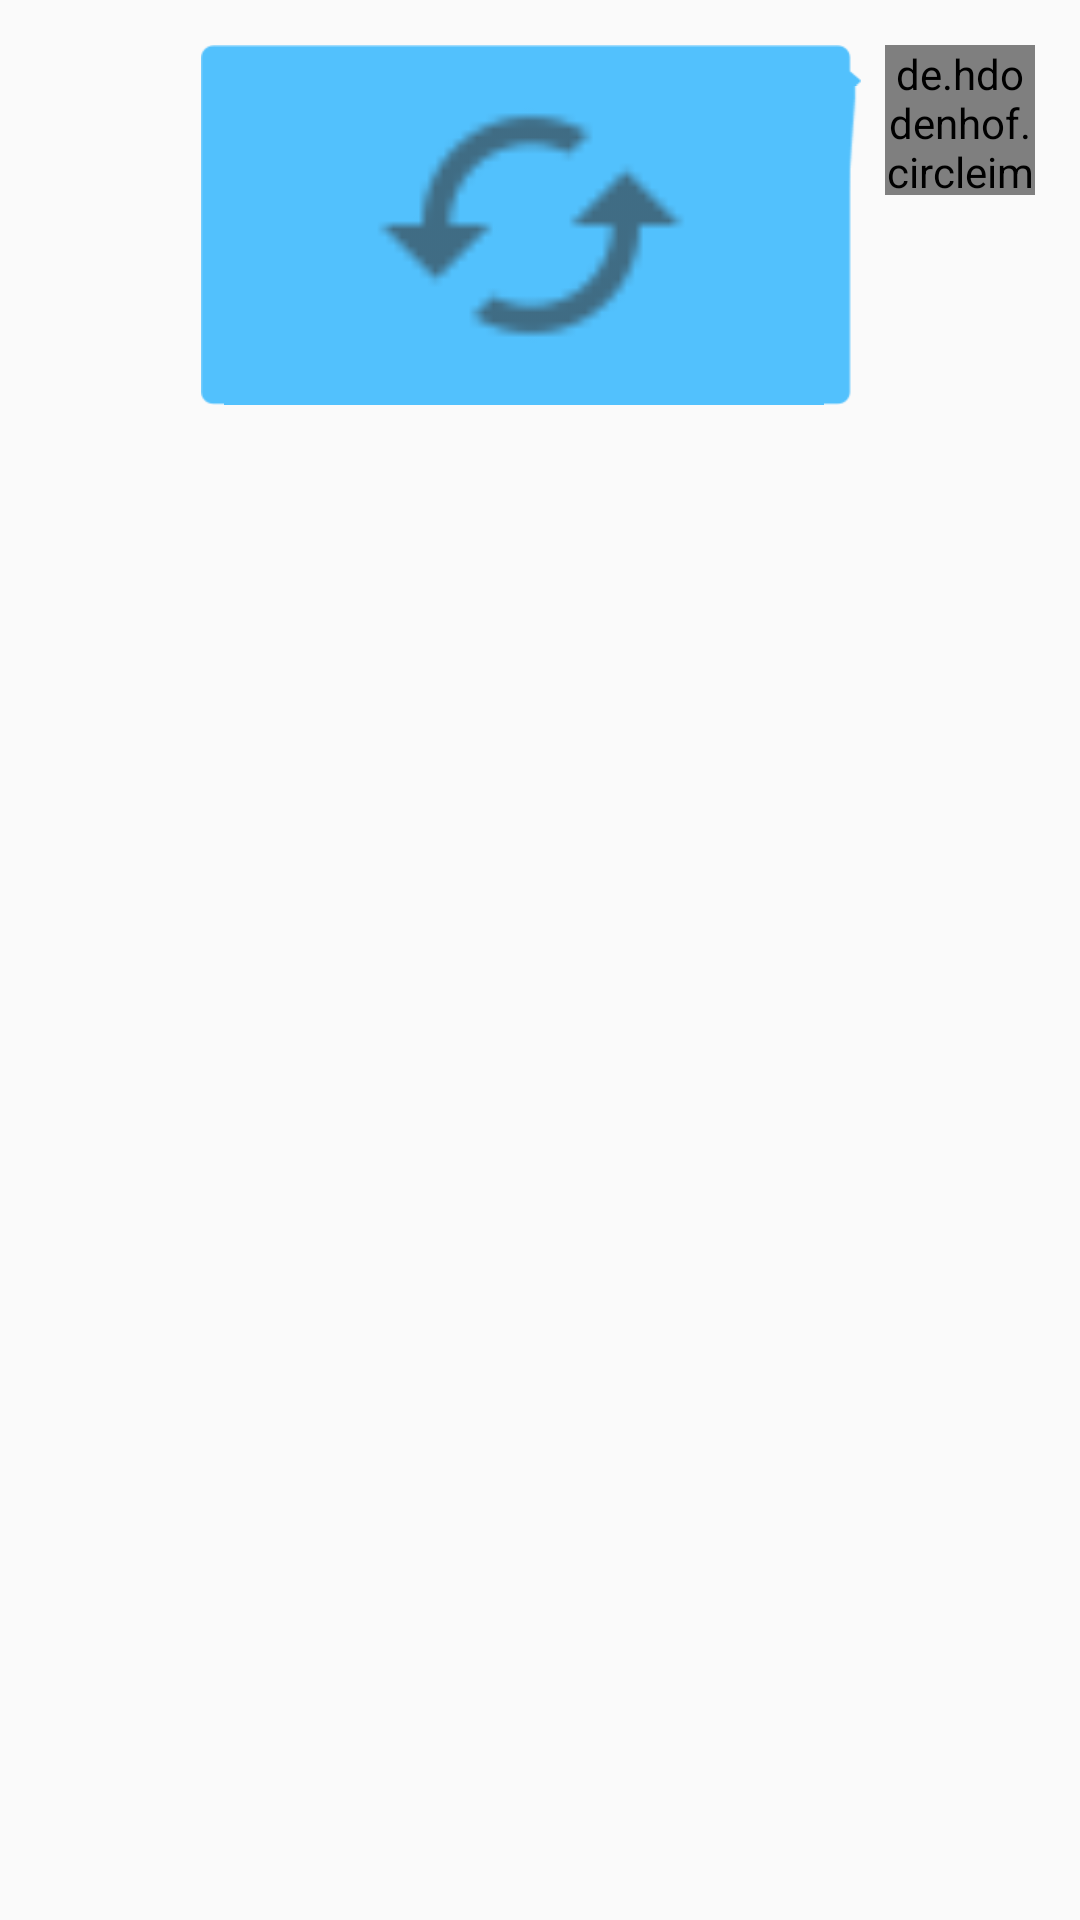

Write the Android layout XML for this screen, with the resource values it uses.
<!-- AndroidManifest.xml: application theme AppTheme -->
<!-- res/layout/summer_chat_right_photo.xml -->
<?xml version="1.0" encoding="utf-8"?>
<FrameLayout xmlns:android="http://schemas.android.com/apk/res/android"
    android:layout_width="match_parent"
    android:layout_height="wrap_content"
    android:padding="15dp"
    android:orientation="horizontal">

    <LinearLayout
        android:layout_gravity="right"
        android:layout_width="wrap_content"
        android:layout_height="wrap_content">
        <FrameLayout
            android:layout_width="0dp"
            android:layout_weight="6"
            android:layout_height="wrap_content">
            <FrameLayout
                android:padding="10dp"
                android:background="@drawable/chat_right"
                android:layout_gravity="right|center"
                android:layout_marginRight="8dp"
                android:layout_width="wrap_content"
                android:layout_height="wrap_content">
                <ImageView
                    android:id="@+id/summer_chat_right_photo_img"
                    android:scaleType="centerCrop"
                    android:src="@drawable/summer_load_icon"
                    android:layout_width="200dp"
                    android:layout_height="100dp" />
            </FrameLayout>
        </FrameLayout>
        <de.hdodenhof.circleimageview.CircleImageView
            android:id="@+id/summer_chat_right_photo_avatar"
            android:src="@drawable/summer_user_avatar"
            android:layout_width="50dp"
            android:layout_height="50dp" />
    </LinearLayout>
</FrameLayout>
<!-- resources referenced by this layout -->
<resources>
  <!-- drawable summer_load_icon: png bitmap (drawable-hdpi, 357 bytes) -->
  <style name="AppTheme" parent="AppTheme2">
  
          <item name="android:textColorPrimary">@android:color/white</item>
          <item name="drawerArrowStyle">@style/DrawerArrowStyle</item>
          <item name="android:windowTranslucentStatus" tools:targetApi="21">false</item>
  
          <item name="android:windowContentOverlay">@null</item>
          <item name="windowActionBar">false</item>
          <item name="windowNoTitle">true</item>
          <item name="android:windowIsTranslucent">false</item>
  
          
          <item name="colorControlNormal">@android:color/white</item>
          <item name="actionBarTheme">@style/AppTheme.ActionBarTheme</item>
  
  
  
          <item name="android:navigationBarColor" tools:targetApi="21">@color/navigationBarColor
          </item>
          <item name="android:windowDrawsSystemBarBackgrounds" tools:targetApi="21">true</item>
  
      </style>
  <style name="AppTheme2" parent="Theme.AppCompat.Light.NoActionBar">
          
          <item name="colorPrimary">#1A2030</item>
          <item name="colorPrimaryDark">#1A2030</item>
          <item name="colorAccent">#C7C7C7</item>
          <item name="android:windowIsTranslucent">true</item>
      </style>
  <style name="DrawerArrowStyle" parent="Widget.AppCompat.DrawerArrowToggle">
          <item name="spinBars">true</item>
          <item name="color">@color/drawerArrowColor</item>
      </style>
  <style name="AppTheme.ActionBarTheme" parent="@style/ThemeOverlay.AppCompat.ActionBar">
          
          <item name="colorControlNormal">@android:color/white</item>
      </style>
</resources>
